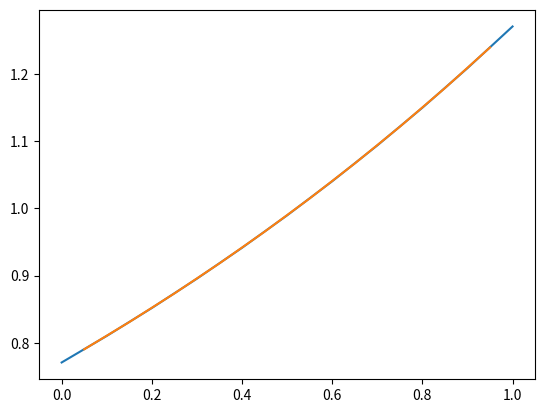

Write Python code to recreate this figure.
# -*- coding: utf-8 -*-
"""
Spyder Editor

Dies ist eine temporäre Skriptdatei.
"""

import numpy as np
import matplotlib.pyplot as plt

def interpolate_1d(array, add_edge_points=False):
    """
    Linear interpolation in between the given array data. If
    add_edge_points is True, the neighbouring value from the settings array is
    used at the edges and the returned array will larger than the settings array.
    """

    interpolated = np.asarray(array[:-1] + array[1:]) * .5
    if add_edge_points:
        first = np.asarray([array[0]])
        last = np.asarray([array[-1]])
        return np.concatenate((first, interpolated, last), axis=0)
    else:
        return interpolated

n_ele = 10
n_nodes = n_ele + 1
x = np.linspace(0, 1, n_nodes)
x_ele = interpolate_1d(x)
dx = np.diff(x)

i_avg = 1.0
a = -0.50
b = 0.0
m = a * (i_avg - b) / (1.0 - np.exp(-a))
i_avg = -m/a*np.exp(-a) + b + m/a
i = m*np.exp(-a*x) + b
print(i_avg)
i_ele = m / (a * dx) * (np.exp(-a * x[:-1]) - np.exp(-a * x[1:])) + b
print(np.average(i_ele, weights=dx))
plt.plot(x, i)
plt.plot(x_ele, i_ele)
plt.show()